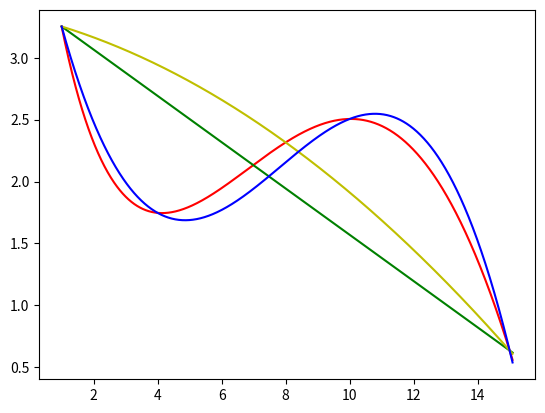

Python code for this plot:
import numpy as np
from scipy.linalg import solve
from matplotlib import pyplot as plt


def get_y(x):
    return np.sin(x / 5.0) * np.exp(x / 10.0) + 5.0 * np.exp(-x / 2.0)

# original
x_range = np.arange(1, 15.1, 0.01)
y_range = np.array(get_y(x_range))

plt.plot(x_range, y_range, color='r')

# linear
A = np.array([[1, 1], [1, 15]])
y = np.array([get_y(1), get_y(15)])
w0, w1 = solve(A, y)

plt.plot(x_range, w0 + w1*x_range, color='g')

# quadratic
A = np.array([[1, 1, 1,], [1, 8, 8**2], [1, 15, 15**2]])
y = np.array([get_y(1), get_y(8), get_y(15)])
w0, w1, w2 = solve(A, y)

plt.plot(x_range, w0 + w1*x_range + w2 * x_range**2, color='y')

# cubic
A = np.array([
    [1, 1, 1, 1],
    [1, 4, 4**2, 4**3],
    [1, 10, 10**2, 10**3],
    [1, 15, 15**2, 15**3]
])
y = np.array([get_y(1), get_y(4), get_y(10), get_y(15)])
w0, w1, w2, w3 = solve(A, y)

print(round(w0, 2), round(w1, 2), round(w2, 2), round(w3, 2))

plt.plot(x_range, w0 + w1 * x_range + w2 * (x_range**2) + w3 * (x_range**3), color='b')


plt.show()